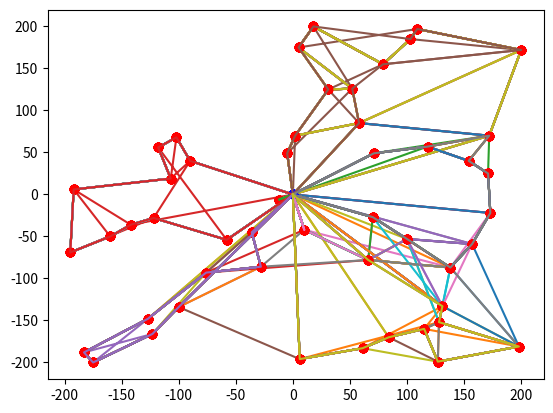

Recreate this plot in Python. (Note: this script raises an exception after producing the figure.)
import numpy as np
import scipy as sp
import matplotlib.pyplot as py
import random as rd
import math as m

global ylim
global xlim
global clim
global Capacity
global instance_test
global nb_cust
global lam
global Error
global KNN
global relocation

ylim = 200
xlim = 200
clim = 20
nb_cust = 100
Capacity =100
KNN = 30
relocation = 3

lam = 1.4

Error = (0, (0, 0), ([[0], 0], [[0], 0]))

# Instances tests #

instance_test = [(0, 0), (119, -99), (-21, 100), (-30, -24), (6, -155), (6, 189), (148, 174), (68, -97), (161, 14), (-200, -32), (79, -133),
                 (-94, 71), (-39, 111), (180, -8), (-29, -141), (164, 181), (129, -190), (-148, 122), (-47, -16), (-105, -177), (109, -134)]
demand_test = [0, 16, 3, 14, 8, 18, 8, 18, 16,
               15, 9, 0, 18, 1, 20, 20, 13, 13, 2, 12, 14]

instance_test2 = [(0, 0), (58, 85), (71, 49), (-76, -93), (118, 57), (115, -160), (84, -170), (66, -78), (-183, -188), (-36, -45), (100, -53), (-122, -28), (61, -183), (-58, -54), (103, 185), (131, -133), (172, 70), (-123, -166), (-28, -86), (198, -181), (10, -42), (173, -22), (-142, -36), (-100, -134), (-175, -200),
                  (2, 70), (109, 197), (5, 175), (31, 125), (-102, 68), (127, -199), (-118, 56), (18, 200), (52, 126), (200, 172), (-192, 6), (70, -27), (-160, -50), (-12, -6), (-5, 49), (79, 155), (154, 40), (138, -87), (157, -59), (-195, -69), (128, -152), (-90, 40), (-127, -148), (171, 25), (6, -196), (-107, 19)]
demand_test2 = [0, 7, 9, 10, 0, 1, 16, 16, 18, 4, 20, 14, 5, 9, 11, 9, 4, 9, 19, 7, 12, 7, 8, 14,
                17, 4, 12, 1, 7, 6, 1, 12, 18, 20, 0, 0, 5, 17, 19, 0, 12, 14, 19, 5, 2, 6, 17, 7, 7, 11, 12]

instance_test3 = [(0, 0), (116, -196), (-147, -6), (0, -95), (-138, 93), (26, 135), (-136, -148), (-64, 127), (-124, -107), (182, -80), (122, -16), (140, -84),
                  (126, 33), (-199, 110), (-9, 199), (185, -192), (157, -52), (-149, 125), (189, -
                                                                                            65), (-26, -132), (133, -121), (-102, 52), (65, 84), (-92, -89), (-177, -105),
                  (159, -53), (97, 62), (-29, 17), (-175, 66), (-77, -79), (-38, -18), (-154, -
                                                                                        113), (182, 191), (-84, -157), (-50, 179), (52, 73), (154, -118), (-155, -52),
                  (66, -41), (55, -186), (-128, -147), (-109, -144), (-117, 51), (43, -8), (152, -
                                                                                            49), (-196, 136), (87, 19), (60, 48), (154, -150), (130, -53), (-2, -50),
                  (193, 98), (-54, 185), (148, 4), (118, -68), (186, -56), (56, -175), (-143,
                                                                                        105), (-7, -142), (196, -141), (-98, 86), (-27, 60), (80, -127), (91, 74),
                  (178, -103), (-173, -64), (95, -134), (-96, 73), (-39, 88), (28, 139), (-80,
                                                                                          185), (-69, 104), (-45, -193), (-161, 114), (75, 138), (148, 140),
                  (159, 68), (-149, 128), (-92, 154), (-166, -4), (-53, -186), (28, -
                                                                                97), (172, -22), (-57, -56), (13, -117), (-20, -200), (-185, 196),
                  (-138, -179), (-189, -177), (180, 65), (-69, 115), (-175, 15), (147, 147), (84, -162), (-5, -131), (191, -155), (141, -7), (183, 173), (180, 182), (-126, 145), (-17, 0)]

demand_test3 = [0, 39, 50, 42, 7, 48, 46, 49, 35, 15, 19, 13, 35, 27, 39, 35, 0, 30, 10, 5, 16, 30, 33, 47, 28, 1, 20, 42, 11, 32, 11, 30, 44, 22, 27, 5, 21, 22, 28, 19, 11, 15, 17, 11, 14, 41, 1, 8, 3,
                17, 3, 15, 11, 37, 35, 16, 13, 37, 24, 26, 49, 10, 39, 0, 5, 18, 31, 16, 39, 37, 40, 23, 14, 7, 3, 37, 40, 21, 5, 45, 19, 50, 21, 18, 25, 28, 4, 40, 32, 2, 29, 28, 37, 0, 35, 37, 23, 45, 9, 38, 49]

#######################
# fonctions d'affichage #
#######################


def print_instance(inst):
    dep = inst[0]
    cust = inst[1:]
    py.plot(dep[0], dep[1], color='blue', marker='o')
    for i in cust:
        py.plot(i[0], i[1], color='red', marker='o')


def print_route(route, inst, c):
    x = []
    y = []
    for i in range(len(route)):
        x.append(inst[route[i]][0])
        y.append(inst[route[i]][1])
    x.append(inst[route[0]][0])
    y.append(inst[route[0]][1])
    py.plot(x, y, label="route " + str(c))


def print_routes(routes, inst):
    c = 1
    for i in routes:
        print_route(i[0], inst, c)
        c += 1


def print_current_sol(routes, inst):
    print_instance(inst)
    print_routes(routes, inst)

 ####################
# fonctions communes #
 ####################

 # Compute the cost of a solution


def distance(p1, p2):
    return m.sqrt((p2[0]-p1[0])**2 + (p2[1]-p1[1])**2)


def cost_sol(routes, inst):
    c = 0
    for r in routes:
        for i in range(len(r[0])-1):
            a = inst[r[0][i]]
            b = inst[r[0][i+1]]
            c += distance(a, b)
        c += distance(inst[r[0][len(r[0])-1]], inst[r[0][0]])
    return c

# Compute the kNN for each node


def voisins(k, inst):
    v = []
    for i in range(len(inst)):
        vi = []
        couples = []
        for j in range(len(inst)):
            if i != j:
                vi.append([distance(inst[i], inst[j]), j])
        vi.sort()
        for l in vi:
            couples.append(l[1])
        v.append(couples[:k])
    return v


def find_route(i, routes):  # Trouve la route à laquelle appartient l'usager i
    for k in range(len(routes)):
        if i in routes[k][0]:
            return routes[k]

def copy_sol(sol):
    new_sol=[]
    for i in sol:
        r = [list(np.copy(i[0])),i[1]]
        new_sol += [r.copy()] 
    return new_sol

 #####################
# Implemenation of CW #
 #####################

# Code for a basic CW heuristic, give an initial solution for the pb.


def init_routes(inst, demand):
    routes = []
    for j in range(1, len(inst)):
        routej = [[0, j, 0], demand[j]]
        routes.append(routej)
    return routes


def compute_savings(inst, lam):
    savings = [[0 for j in range(len(inst)-1)] for i in range(len(inst)-1)]
    for i in range(len(inst)-1):
        for j in range(len(inst)-1):
            if (i == j):
                savings[i][j] = 0
            else:
                savings[i][j] = distance(
                    inst[i+1], inst[0]) + distance(inst[j+1], inst[0]) - lam*distance(inst[i+1], inst[j+1])
    return savings


def max_savings(n, savings):
    cand = (-1, 0, 0)
    for i in range(n):
        for j in range(i+1, n):
            if cand[0] < 0 or savings[i][j] > cand[2]:
                cand = (i+1, j+1, savings[i][j])
    return cand


def can_merge(i, r1, j, r2):
    if r1 == r2:
        return -1
    elif (r1[0][1] == i and r2[0][len(r2[0])-2] == j and r2[1]+r1[1] <= Capacity):
        return 1
    elif (r1[0][len(r1[0])-2] == i and r2[0][1] == j and r1[1]+r2[1] <= Capacity):
        return 2
    else:
        return -1


def merge_routes(cand, routes, savings, inst):
    i, j = cand[0], cand[1]
    r1, r2 = find_route(i, routes), find_route(j, routes)
    mrge = can_merge(i, r1, j, r2)
    if mrge > 0:
        routes.remove(r1)
        routes.remove(r2)
        if mrge == 1:
            r1[0].pop()
            r2[0].remove(0)
            new_road = [r1[0] + r2[0], r1[1] + r2[1]]
        else:
            r2[0].pop()
            r1[0].remove(0)
            new_road = [r2[0] + r1[0], r1[1] + r2[1]]
        routes.append(new_road)
    savings[i-1][j-1] = 0


def ClarkeWright(inst, demand, lam):
    routes = init_routes(inst, demand)
    savings = compute_savings(inst, lam)
    (i, j, s) = max_savings(len(inst)-1, savings)
    while s > 0:
        merge_routes((i, j, s), routes, savings, inst)
        (i, j, s) = max_savings(len(inst)-1, savings)
    for i in range(len(routes)):
        routes[i][0].pop()
    return routes

 ##################
# Cross - Exchange #
 ##################

# Code for the cross-exchange operator. Apply the operator for a certain edge.

 # Return the nearest route of the edge given


def another_routeCE(edge, voisins, routes, demand):
    (a, b) = edge
    r1 = find_route(a, routes)
    for i in voisins[a]:
        r2 = find_route(i, routes)
        # we verify that the future deman on the route won't exceed his capacity
        if r2 != r1 and i != 0 and r1[1]-demand[b]+demand[i] <= Capacity and r2[1]-demand[i]+demand[b] <= Capacity:
            return ((r1, r2), i)
    # error case, we haven't found a second route, so no modifications
    return ((r1, r1), -1)

# Apply the cross-exchange operator


def cross_exchange(edge, voisins, routes, inst, demand):
    (a, b) = edge

    # compute the two routes considered, and the NN of the point we remove (a). v is a point
    (r1, r2), v = another_routeCE(edge, voisins, routes, demand)
    if v < 0:
        return routes

    # copy of the current solution
    current_cand = [[r1[0].copy(), r1[1]].copy(), [r2[0].copy(), r2[1]].copy()]

    c_init = cost_sol(current_cand, inst)     # for a future comparison

    i_v = current_cand[1][0].index(v)
    i_a = current_cand[0][0].index(a)

    if i_v !=1:
        current_cand[0][0][i_a], current_cand[1][0][i_v -
                                                1] = current_cand[1][0][i_v-1], a
    else:
        current_cand[0][0][i_a], current_cand[1][0][i_v] = current_cand[1][0][i_v], a

    current_cand[0][1] = current_cand[0][1] - demand[a] + \
        demand[v]  # update the demands on each road
    current_cand[1][1] = current_cand[1][1] - demand[v] + demand[a]

    for i in range(len(r2[0])-1):
        if i != i_v-1:
            for j in range(len(r1[0])-1):
                if j != i_a-1:
                    p1 = current_cand[0][0][j+1]
                    p2 = current_cand[1][0][i+1]
                    current_cand[0][1] = current_cand[0][1] - \
                        demand[p1] + demand[p2]
                    current_cand[1][1] = current_cand[1][1] - \
                        demand[p2] + demand[p1]

                    current_cand[0][0][j+1], current_cand[1][0][i + 1] = p2, p1

                    if cost_sol(current_cand, inst) < c_init and current_cand[0][1] <= Capacity and current_cand[1][1] <= Capacity:
                        routes.remove(r1)
                        routes.remove(r2)
                        routes = routes + current_cand
                        return routes

                current_cand = [[r1[0].copy(), r1[1]].copy(), [
                    r2[0].copy(), r2[1]].copy()]
    return routes

 ##################
# Ejection - Chain #
 ##################

# Compute the saving of the new edge


def saving(i, ri, j, rj, inst):
    ri.append(0)
    rj.append(0)
    s = distance(inst[ri[i]], inst[ri[i+1]])
    s += distance(inst[ri[i]], inst[ri[i-1]])
    s -= distance(inst[ri[i+1]], inst[ri[i-1]])
    s += distance(inst[rj[j]], inst[rj[j+1]])
    s -= distance(inst[ri[i]], inst[rj[j]])
    s -= distance(inst[ri[i]], inst[rj[j+1]])
    ri.pop()
    rj.pop()
    return s

# Code for ejection-chain operator. Apply the operator for a certain edge.


def another_routeEC(a, voisins, routes, demand, inst):
    r1 = find_route(a, routes)
    for i in voisins[a]:
        r2 = find_route(i, routes)
        
        if r2 != r1 and i!=0 and r2[1]+demand[a]<=Capacity :
            return ((r1, r2), i)
    return (r1, r1), -1


# evalue a possible next edge.

def best_point(edge, routes, inst):
    (a,b) = edge
    if a == 0:
        return b
    elif b == 0:
        return a
    else:
        r = find_route(a,routes)
        a0 = r[0][r[0].index(a)-1]
        b1 = r[0][r[0].index(b)-1]
        if distance(inst[a0],inst[a])+distance(inst[a],inst[b1])>distance(inst[a0],inst[b])+distance(inst[b],inst[b1]):
            return a
        else:
            return b


def eval_cand(point, voisins, routes, inst, demand):
    (r1, r2), v = another_routeEC(point, voisins, routes, demand, inst)
    if v < 0:
        return Error
    i_v, i = r2[0].index(v), r1[0].index(point)
    return (saving(i, r1[0], i_v, r2[0], inst), (i, i_v), (r1, r2))

# return the best relocation for each point p in the route.
# Return the point to relocate and his neighbour considered.


def best_cand(route, np, voisins, routes, inst, demand):
    S = []
    for p in route:
        i = route.index(p)
        if p != np:
            cp = best_point((route[i-1], p),routes,inst)
            S.append(eval_cand(cp, voisins, routes, inst, demand))
    
    S.sort()
    return S[-1]


def ejection_chain(l,point, voisins, routes, inst, demand):
    S = 0  # global cost modification of the current solution
    initial_routes = routes.copy()
    
    s, I, R = eval_cand(point, voisins, routes, inst, demand)

    if (s, I, R) == Error:
        return routes

    S += s
    relocated_cust = R[0][0][I[0]]

    # update the routes

    R[1][0].insert(I[1]+1, relocated_cust)
    R[1][1] += demand[relocated_cust]
    R[0][1] -= demand[relocated_cust]
    R[0][0].remove(relocated_cust)

    for k in range(l-1):
        curr_route = R[1][0]
        s, I, R = best_cand(curr_route, relocated_cust,
                            voisins, routes, inst, demand)

        if (s, I, R) == Error:
            if S>0:
                return routes
            else:
                return initial_routes
        S += s

        relocated_cust = R[0][0][I[0]]
        R[1][0].insert(I[1]+1, relocated_cust)
        R[1][1] += demand[relocated_cust]
        R[0][1] -= demand[relocated_cust]
        R[0][0].remove(relocated_cust)

    if S < 0:  # If the final result is worse than the initial then we don't apply changes
        return initial_routes

    return routes

 #########################
# Lin-Kernighan Heuristic #
 #########################

# Code for LK, take only one route in argument


def DeuxOpt(route, inst):
    l = len(route)-1
    best_tuple = (0, 0)
    best = 0
    for i in range(l):
        pi = inst[route[i]]
        spi = inst[route[i+1]]
        for j in range(i+2, l-1):
            pj = inst[route[j]]
            spj = inst[route[j+1]]
            d = (distance(pi, spi) + distance(pj, spj)) - \
                distance(pi, pj)-distance(spi, spj)
            if d > best:
                best_tuple = (i, j)
                best = d
    if best_tuple[0] != best_tuple[1]:
        cand = route.copy()
        cand[best_tuple[0]+1], cand[best_tuple[1]
                                    ] = cand[best_tuple[1]], cand[best_tuple[0]+1]
        return cand
    else:
        return route


# Itérations successives de 2-opt. Pas suffisant si grandes tournées,
# mais suffisant sur des petits morceaux de tournées (en considérant les plus
# proches voisins de la zone autour de l'arête à éliminer).
# i et j délimitent la partie de la tournée à optimiser

def LK(route, inst):
    route.append(0)
    next_cand = DeuxOpt(route, inst)
    while next_cand != route:
        route = next_cand.copy()
        next_cand = DeuxOpt(route, inst)
    route.pop()
    return next_cand

 #############
# Heuristique #
 #############


def gravity_center(route, inst):
    xg = 0
    yg = 0
    c = 0
    for i in route:
        pi = inst[i]
        xg += pi[0]
        yg += pi[1]
        c += 1
    return (xg/c, yg/c)


def width(i, j, G):
    theta = m.acos(G[1]/distance(G, (0, 0)))
    proj_i = (i[0]*m.sin(theta), i[1]*m.cos(theta))
    proj_j = (j[0]*m.sin(theta), j[1]*m.cos(theta))
    return abs(distance(i, proj_i)-distance(j, proj_j))


def cost(i, j):
    return distance(i, j)


def depth(i, j):
    return max(distance(i, (0, 0)), distance(j, (0, 0)))


def max_depth(inst):
    d = 0
    for i in inst:
        di = distance(i, (0, 0))
        if di > d:
            d = di
    return d


def penalization_function(lw, lc, ld, max_d):
    return lambda i, j, G, p: ((lw * width(i, j, G) + lc * cost(i, j))*(depth(i, j)/max_d)**(ld/2))/(1 + p)


def bad_edge(b, p, routes, inst):
    cand = [0, (0, 0)]
    for r in routes:
        G = gravity_center(r[0], inst)
        for i in range(len(r[0])-1):
            pi = r[0][i]
            pj = r[0][i+1]
            b_ij = b(inst[pi], inst[pj], G, p[pi][pj])
            if b_ij > cand[0] and pi != 0 and pj != 0:
                cand[0] = b_ij
                cand[1] = (pi, pj)
    return cand


def apply_heuristic(inst, demand, lam, k, l):
    # Initial solution
    
    initial_solution = ClarkeWright(inst, demand, lam)
    """
    for i in range(len(initial_solution)):
        initial_solution[i][0] = LK(initial_solution[i][0].copy(), inst)
    """

    routes2 = copy_sol(initial_solution)
    routes = initial_solution

    # compute global variables
    max_d = max_depth(inst)
    v = voisins(k, inst)

    B = [penalization_function(1, 0, 0, max_d), penalization_function(1, 1, 0, max_d), penalization_function(
        1, 0, 1, max_d), penalization_function(1, 1, 1, max_d), penalization_function(0, 1, 0, max_d), penalization_function(0, 1, 1, max_d)]
    b_i = 0
    b = B[b_i]

    p = [[0 for j in range(len(inst))] for i in range(len(inst))]


    print_current_sol(routes, inst)
    py.show()
    N = 0
    c_init = cost_sol(routes, inst)
    # find the worst edge
    for time in range(1500):
        

        worst = bad_edge(b, p, routes, inst)[1]
        
        p[worst[0]][worst[1]] += 1
        
        # apply ejection-chain
        cp = best_point(worst,routes,inst)
        routes = ejection_chain(l, cp, v, routes, inst, demand)

        # apply cross-exchange

        routes = cross_exchange(worst, v, routes, inst, demand)

        # apply LK
        for i in range(len(routes)):
            routes[i][0] = LK(routes[i][0], inst)

        c_final = cost_sol(routes, inst)

        print(c_final, c_init, N, b_i)

        if c_final >= c_init:
            routes = copy_sol(routes2)
            N+=1
        
        if c_final < c_init:

            routes2 = copy_sol(routes)  #new optimum
            N=0
            c_init = cost_sol(routes2,inst)
            print("youpi")

            print_current_sol(routes,inst)
            py.show()

        if N > 100:
            print("boom")
            b_i += 1
            if b_i < len(B):
                b = B[b_i]
                p = [[0 for j in range(len(inst))]
                         for i in range(len(inst))]
                N = 0
            
            
            else:  # global optimization
                print(cost_sol(routes, inst))
                print('global')
                b_i = 0
                p = [[0 for j in range(len(inst))]
                         for i in range(len(inst))]
                b = B[b_i]
                N = 0

                for r in routes:
                    if (len(r[0]) > 2):

                        for i in range(len(r[0])-1):
                            print(i,r[0])
                            pi = r[0][i]
                            pj = r[0][i+1]

                            routes = cross_exchange(
                                (pi, pj), v, routes, inst, demand)

                            routes = ejection_chain(
                                l, pi, v, routes, inst, demand)
                            
                            for i in range(len(routes)):
                                routes[i][0] = LK(routes[i][0], inst)

                            print(cost_sol(routes,inst), c_init)

                            if cost_sol(routes,inst) < c_init:
                                routes3 = copy_sol(routes)  #new optimum
                                c_init = cost_sol(routes3,inst)
                                print("youpi")
                                
                            routes = copy_sol(routes2)


                
                
                print("fin calcul")
                routes2 = copy_sol(routes3)
                routes = copy_sol(routes2)

                
                
    print(cost_sol(routes, inst))

    print_current_sol(routes, inst)
    py.show()
    
    return initial_solution, routes

 ###########
# Solutions #
 ###########


def are_equal(edge1, edge2):
    return (edge1 == edge2) or (edge1[1] == edge2[0] and edge1[0] == edge2[1])

def all_edges(sol):
    E = []
    for r in sol:
        for i in range(len(r[0])-1):
            pi = r[0][i]
            pj = r[0][i+1]
            E.append((pi,pj))
        E.append((r[0][len(r[0])-1],r[0][0]))
    return E

def common_edges (sol1,sol2):
    E1 = all_edges(sol1)
    E2 = all_edges(sol2)
    E = []
    for i in E1:
        for j in E2:
            if are_equal(i,j) and (i[0],i[1]) not in E and (i[1],i[0]) not in E:
                E.append(i)
    return E

# Tests #

init,reso = apply_heuristic(instance_test2, demand_test2, lam, KNN, relocation)
print(reso)


E = common_edges(init,reso)
print(E)
